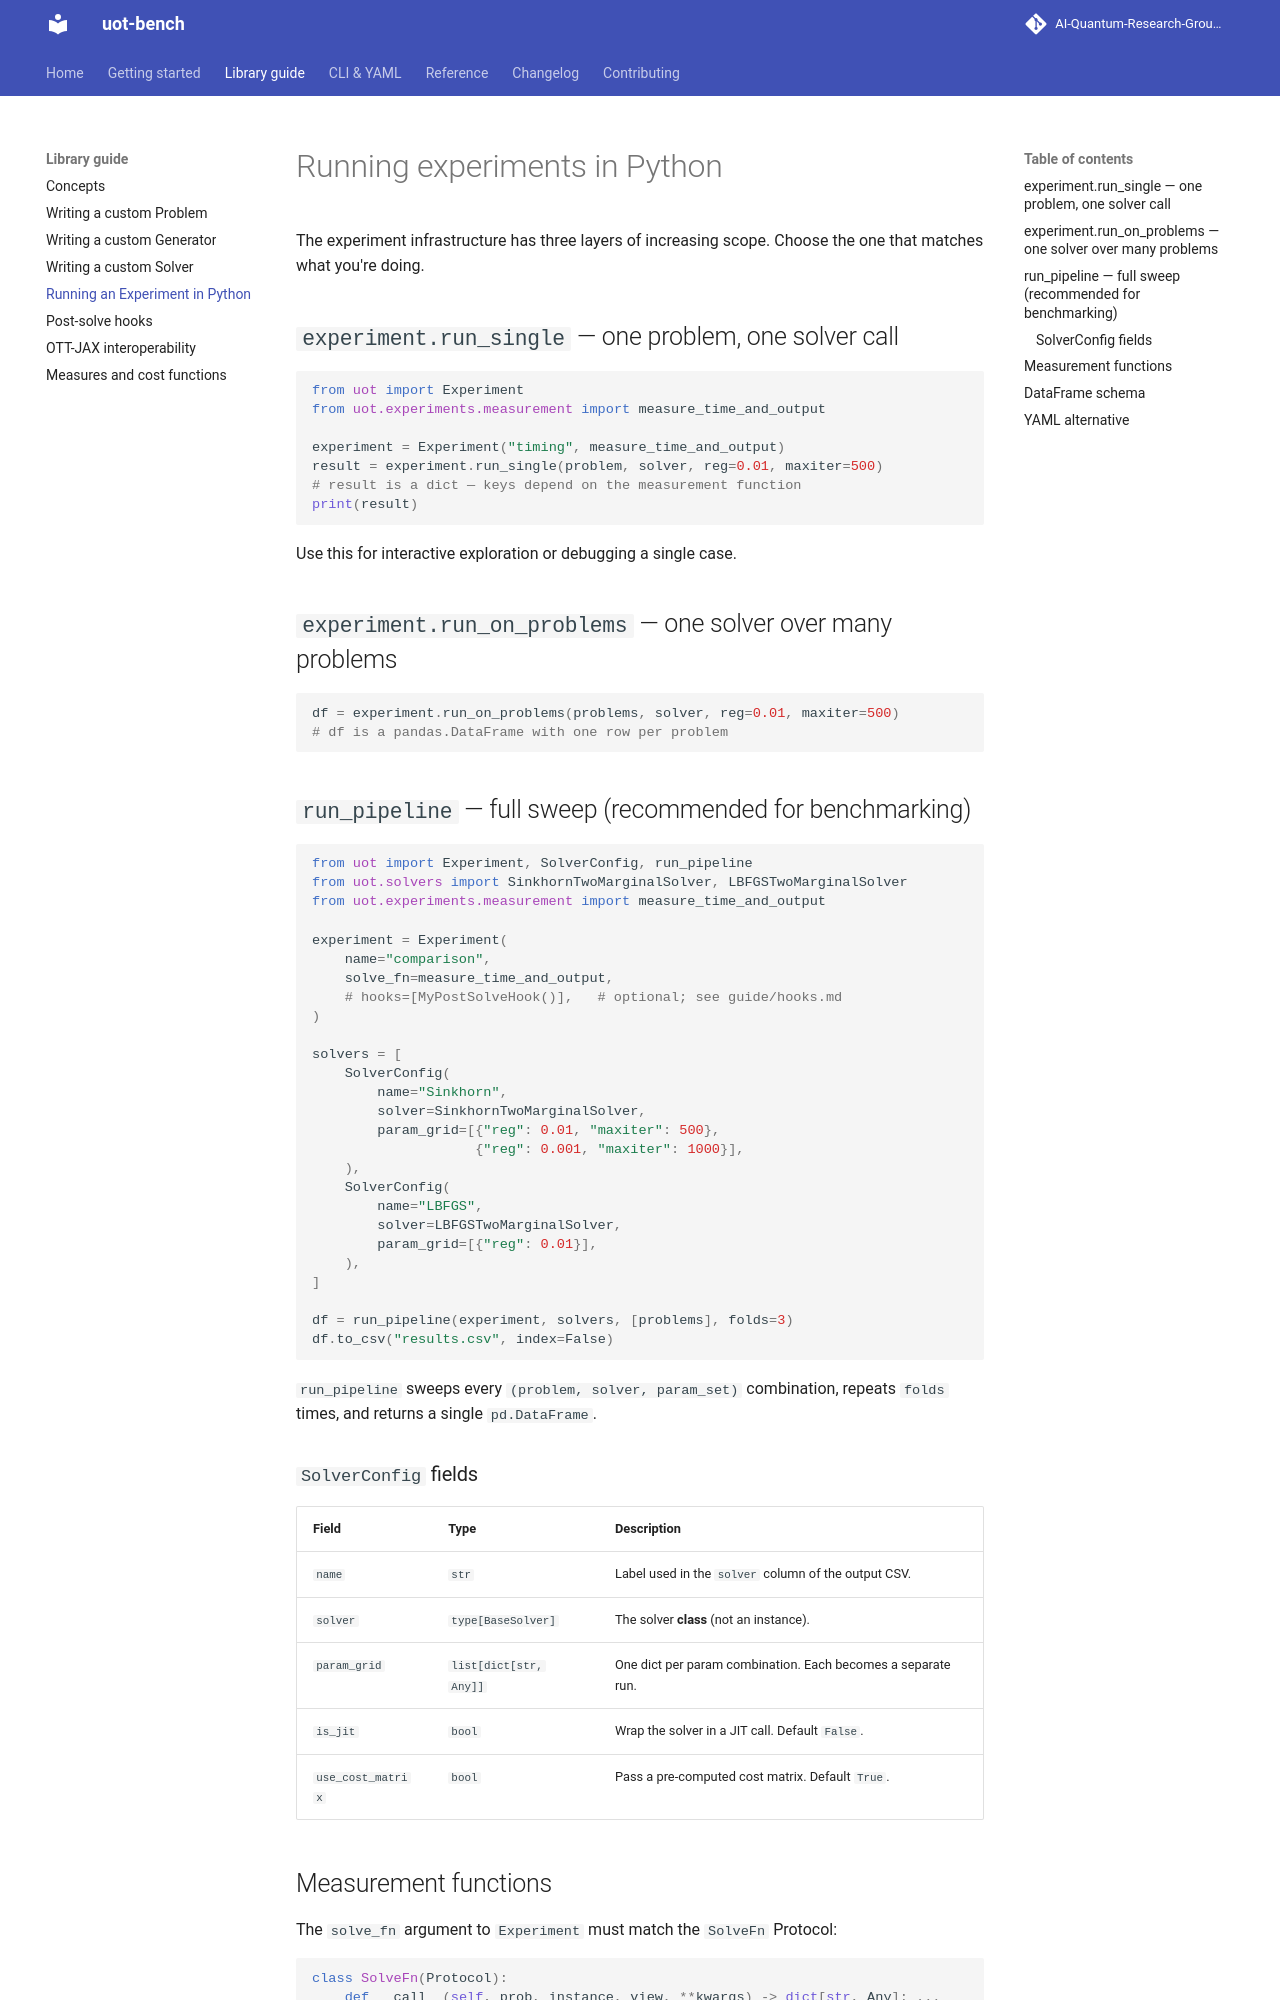

repository: AI-Quantum-Research-Group/uot-bench · page: guide/experiments/index.html · generator: mkdocs

# Running experiments in Python

The experiment infrastructure has three layers of increasing scope.
Choose the one that matches what you're doing.

## `experiment.run_single` — one problem, one solver call

```python
from uot import Experiment
from uot.experiments.measurement import measure_time_and_output

experiment = Experiment("timing", measure_time_and_output)
result = experiment.run_single(problem, solver, reg=0.01, maxiter=500)
# result is a dict — keys depend on the measurement function
print(result)
```

Use this for interactive exploration or debugging a single case.

## `experiment.run_on_problems` — one solver over many problems

```python
df = experiment.run_on_problems(problems, solver, reg=0.01, maxiter=500)
# df is a pandas.DataFrame with one row per problem
```

## `run_pipeline` — full sweep (recommended for benchmarking)

```python
from uot import Experiment, SolverConfig, run_pipeline
from uot.solvers import SinkhornTwoMarginalSolver, LBFGSTwoMarginalSolver
from uot.experiments.measurement import measure_time_and_output

experiment = Experiment(
    name="comparison",
    solve_fn=measure_time_and_output,
    # hooks=[MyPostSolveHook()],   # optional; see guide/hooks.md
)

solvers = [
    SolverConfig(
        name="Sinkhorn",
        solver=SinkhornTwoMarginalSolver,
        param_grid=[{"reg": 0.01, "maxiter": 500},
                    {"reg": 0.001, "maxiter": 1000}],
    ),
    SolverConfig(
        name="LBFGS",
        solver=LBFGSTwoMarginalSolver,
        param_grid=[{"reg": 0.01}],
    ),
]

df = run_pipeline(experiment, solvers, [problems], folds=3)
df.to_csv("results.csv", index=False)
```

`run_pipeline` sweeps every `(problem, solver, param_set)` combination,
repeats `folds` times, and returns a single `pd.DataFrame`.

### `SolverConfig` fields

| Field | Type | Description |
|---|---|---|
| `name` | `str` | Label used in the `solver` column of the output CSV. |
| `solver` | `type[BaseSolver]` | The solver **class** (not an instance). |
| `param_grid` | `list[dict[str, Any]]` | One dict per param combination. Each becomes a separate run. |
| `is_jit` | `bool` | Wrap the solver in a JIT call. Default `False`. |
| `use_cost_matrix` | `bool` | Pass a pre-computed cost matrix. Default `True`. |
